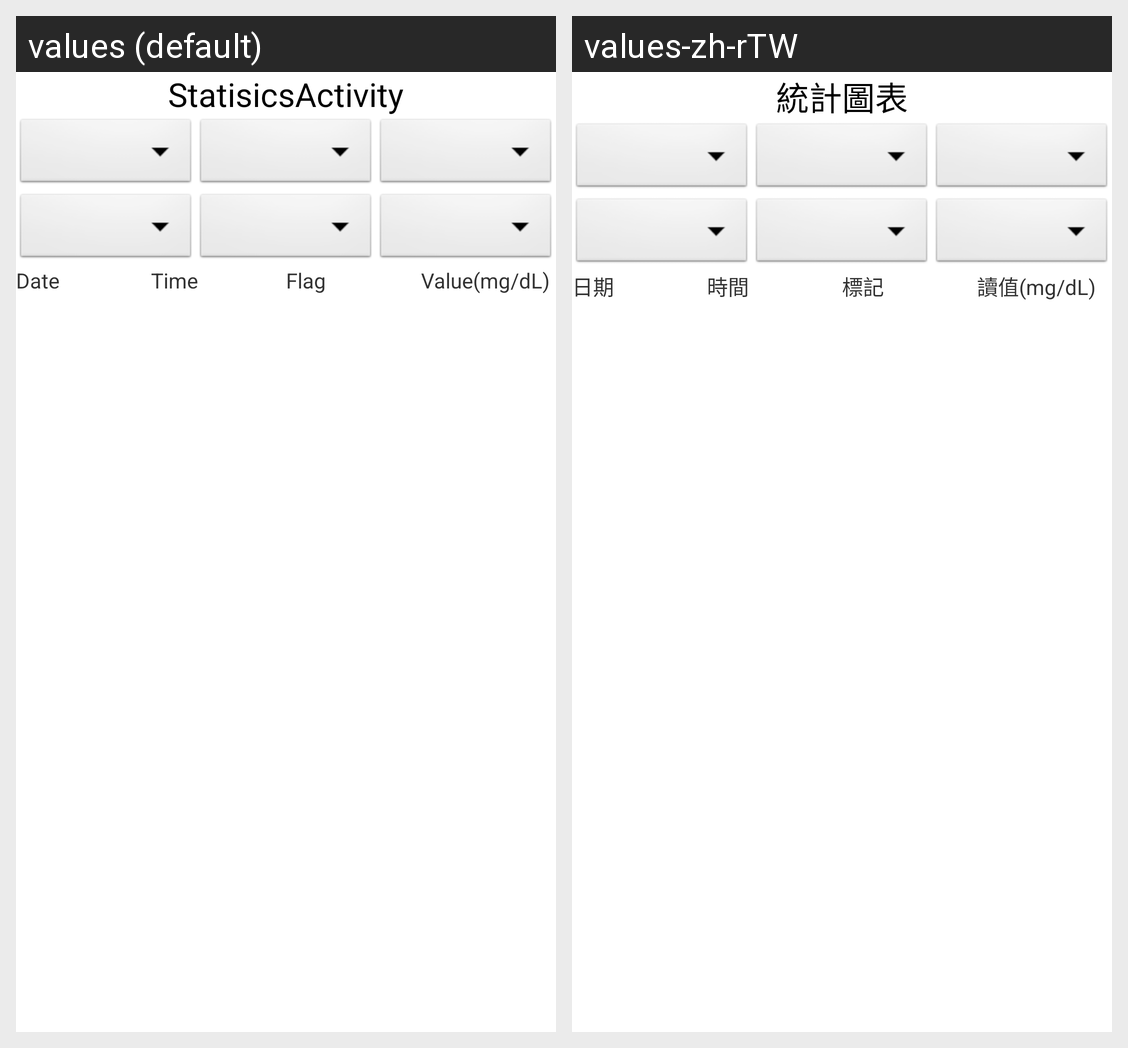

Strings drawn on this Android screen and how each of the app's shown locales translates them:
Android screen res/layout/activity_statisics.xml rendered under 2 locales, left to right: values (default), values-zh-rTW. Device: Nexus 5 (rendered at 1080×1920; each locale shown at half size, 540×960, under a caption strip naming it); theme AppTheme.
Strings drawn on this screen, with the default value and each locale's value (text and hints the layout hard-codes, and strings that could not be matched under every locale, appear in the picture but are not listed):

activity_statistics_TITLE_TEXT
  values: StatisicsActivity
  values-zh-rTW: 統計圖表

activity_statistics_DATE_TEXT
  values: Date
  values-zh-rTW: 日期

activity_statistics_TIME_TEXT
  values: Time
  values-zh-rTW: 時間

activity_statistics_FLAG_TEXT
  values: Flag
  values-zh-rTW: 標記

activity_statistics_VALUE_TEXT
  values: Value(mg/dL)
  values-zh-rTW: 讀值(mg/dL)
